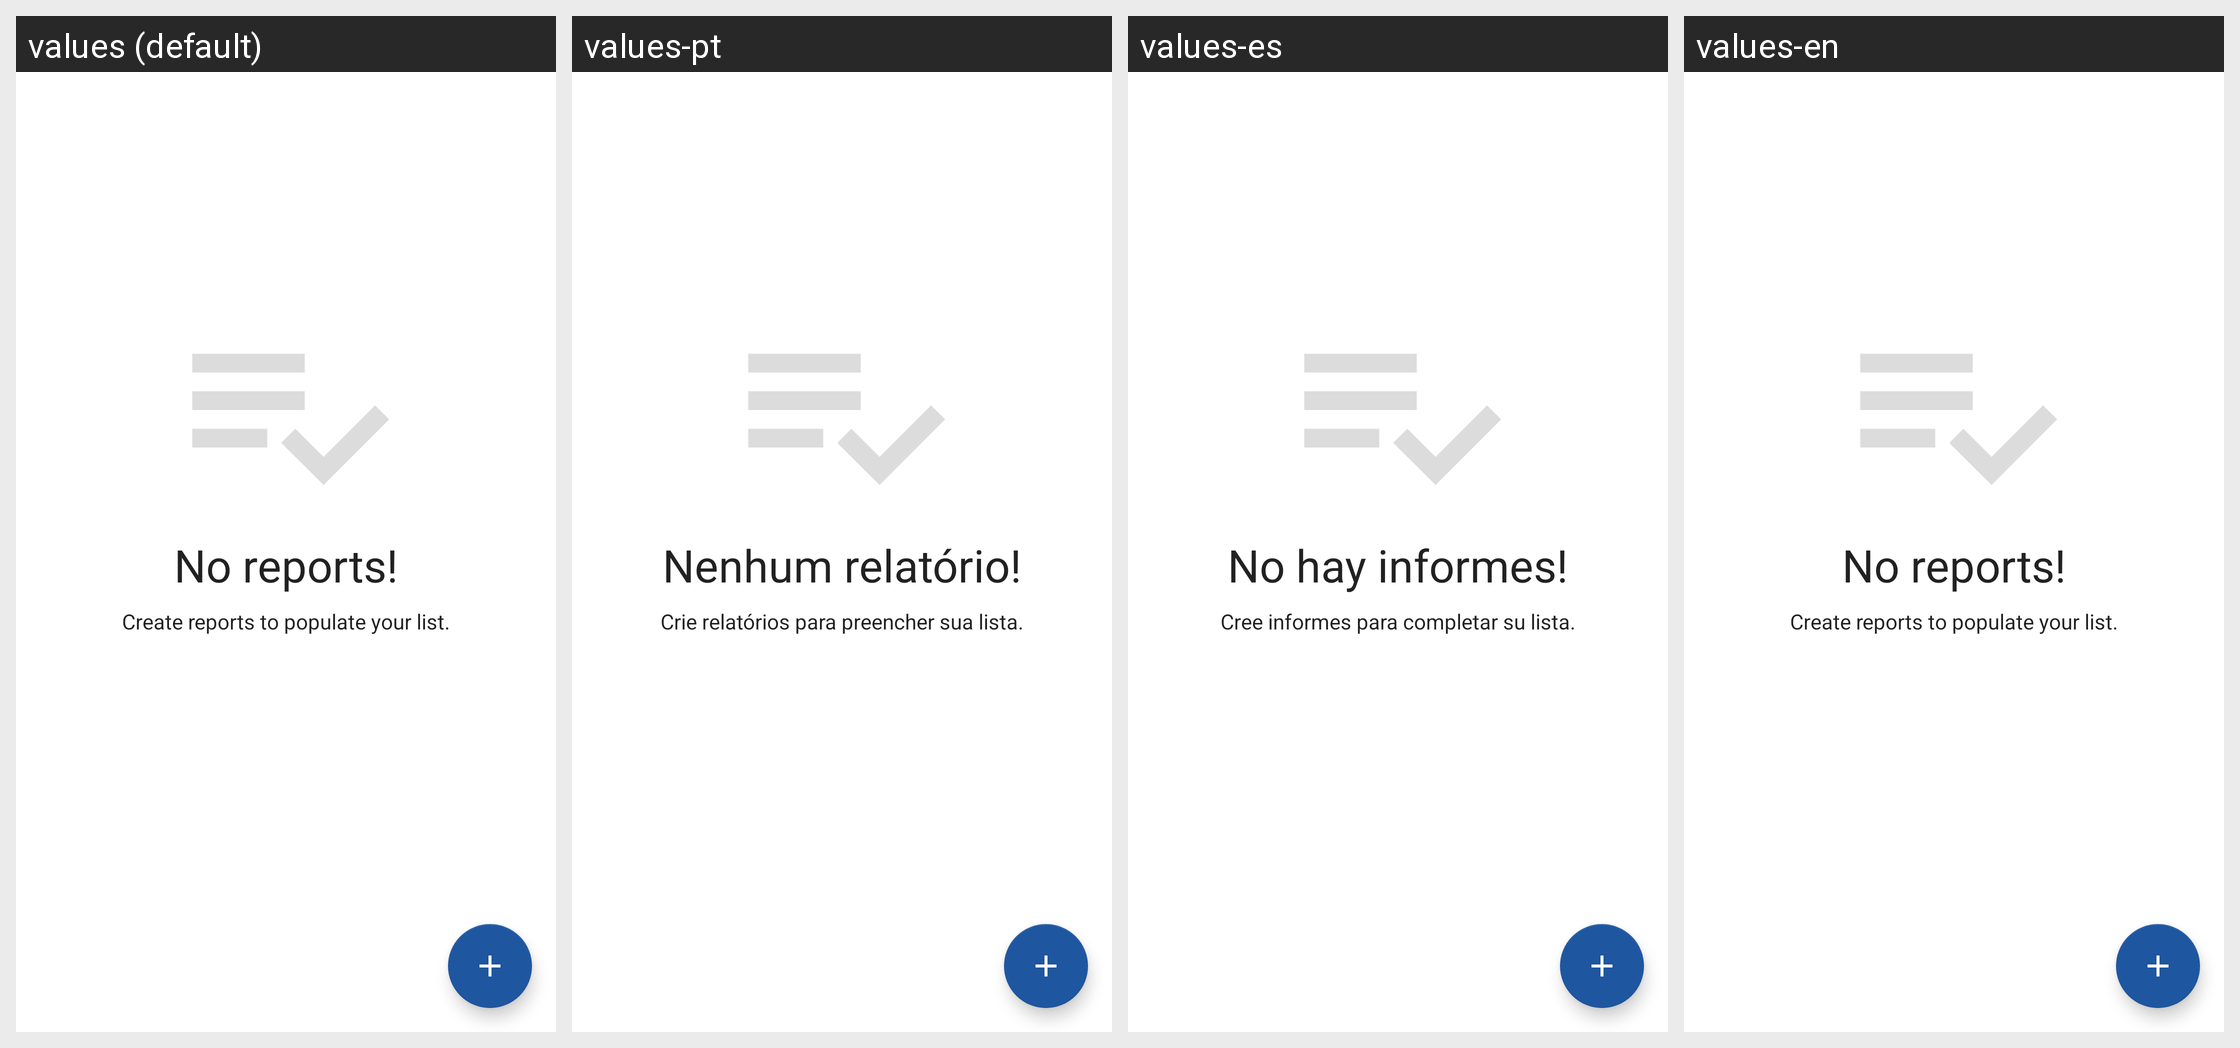

For this localized Android screen grid, give each drawn string resource with its value in every locale shown.
Android screen res/layout/content_main.xml rendered under 4 locales, left to right: values (default), values-pt, values-es, values-en. Device: Nexus 5 (rendered at 1080×1920; each locale shown at half size, 540×960, under a caption strip naming it); theme AppTheme.
Strings drawn on this screen, with the default value and each locale's value (text and hints the layout hard-codes, and strings that could not be matched under every locale, appear in the picture but are not listed):

label_nothing_report
  values: No reports!
  values-pt: Nenhum relatório!
  values-es: No hay informes!
  values-en: No reports!

label_create_new_report
  values: Create reports to populate your list.
  values-pt: Crie relatórios para preencher sua lista.
  values-es: Cree informes para completar su lista.
  values-en: Create reports to populate your list.
